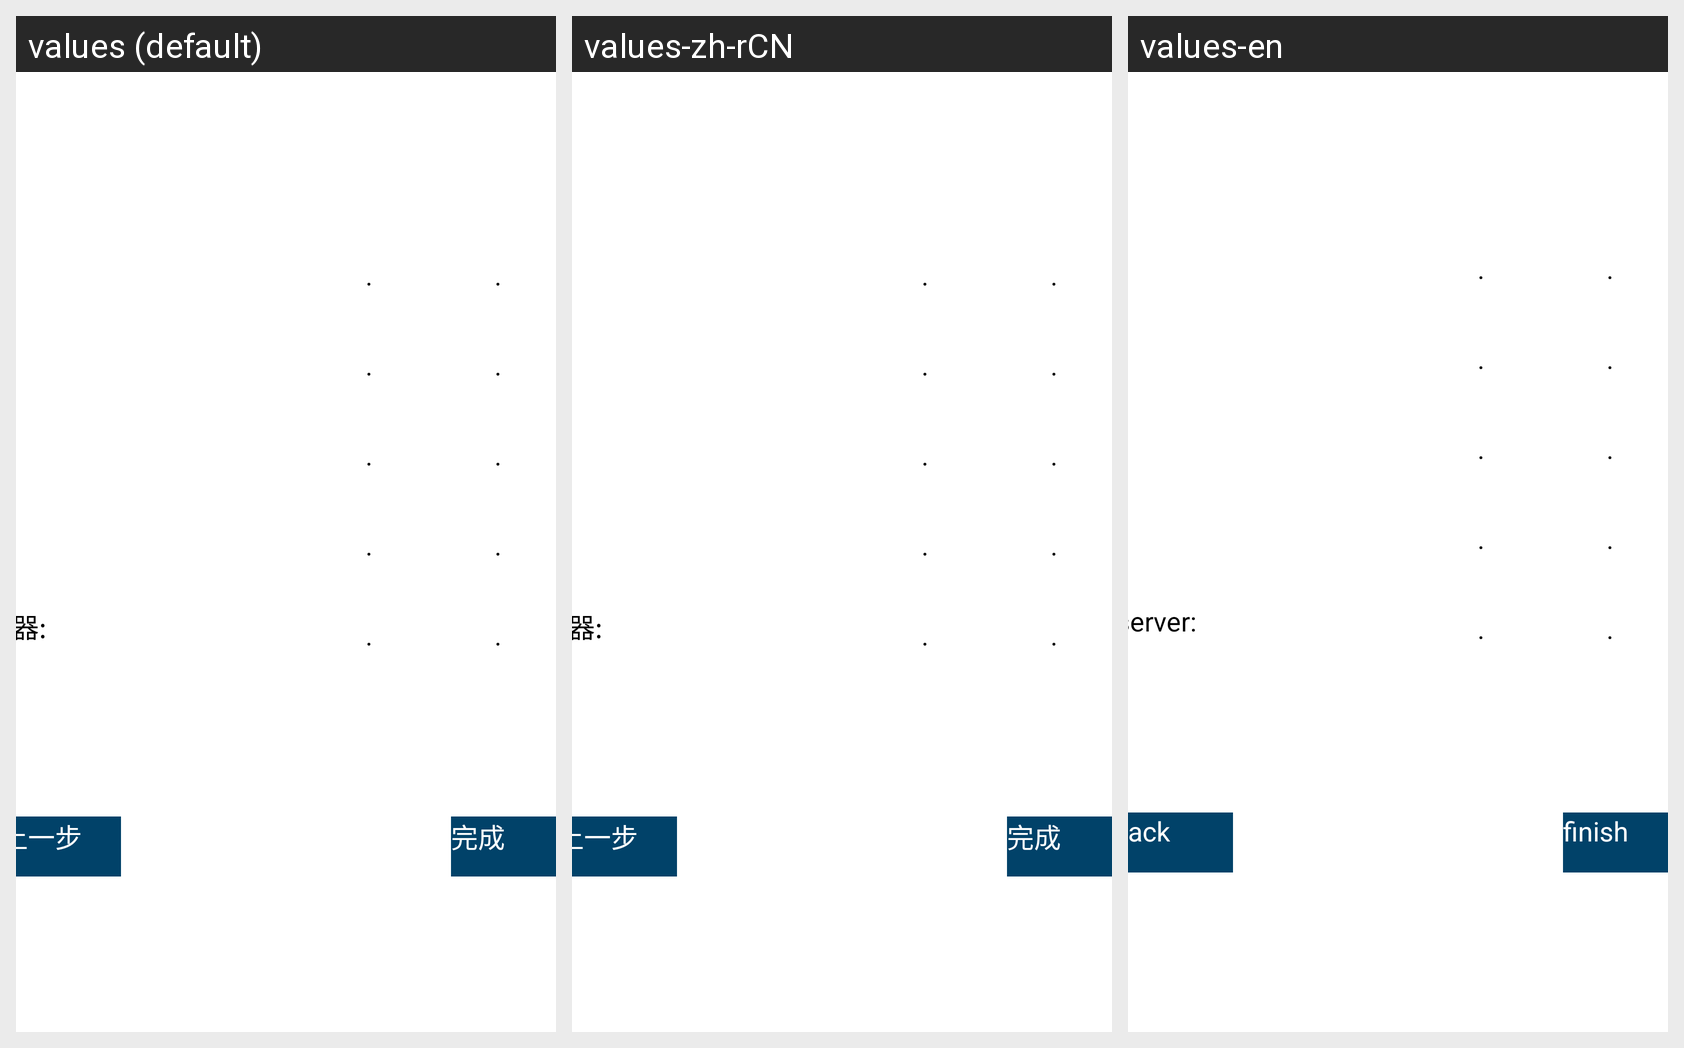

Here is an Android app screen in its default locale and in the app's own translations. Write out the translated-string differences for the strings that appear on this screen.
Android screen res/layout/fragment_manually_setup.xml rendered under 3 locales, left to right: values (default), values-zh-rCN, values-en. Device: Nexus 5 (rendered at 1080×1920; each locale shown at half size, 540×960, under a caption strip naming it); theme AppStartLoad.
Strings drawn on this screen, with the default value and each locale's value (text and hints the layout hard-codes appear in the picture but are not listed):

wire_setup
  values: 有线设置
  values-zh-rCN: 有线设置
  values-en: Ethernet Set

fms_tips
  values: 遥控器输入'#'键删除
  values-zh-rCN: 遥控器输入'#'键删除
  values-en: press # to delete

fms_ip_address
  values: IP 地址:
  values-zh-rCN: IP 地址:
  values-en: IP Address:

fms_netmask
  values: 子网掩码:
  values-zh-rCN: 子网掩码:
  values-en: Net Mask:

fms_gateway
  values: 家庭网关:
  values-zh-rCN: 家庭网关:
  values-en: Gate Way:

fms_dns
  values: DNS服务器:
  values-zh-rCN: DNS服务器:
  values-en: DNS:

fms_dns2
  values: DNS备用服务器:
  values-zh-rCN: DNS备用服务器:
  values-en: DNS backup server:

fms_back
  values: 上一步
  values-zh-rCN: 上一步
  values-en: back

finish
  values: 完成
  values-zh-rCN: 完成
  values-en: finish
